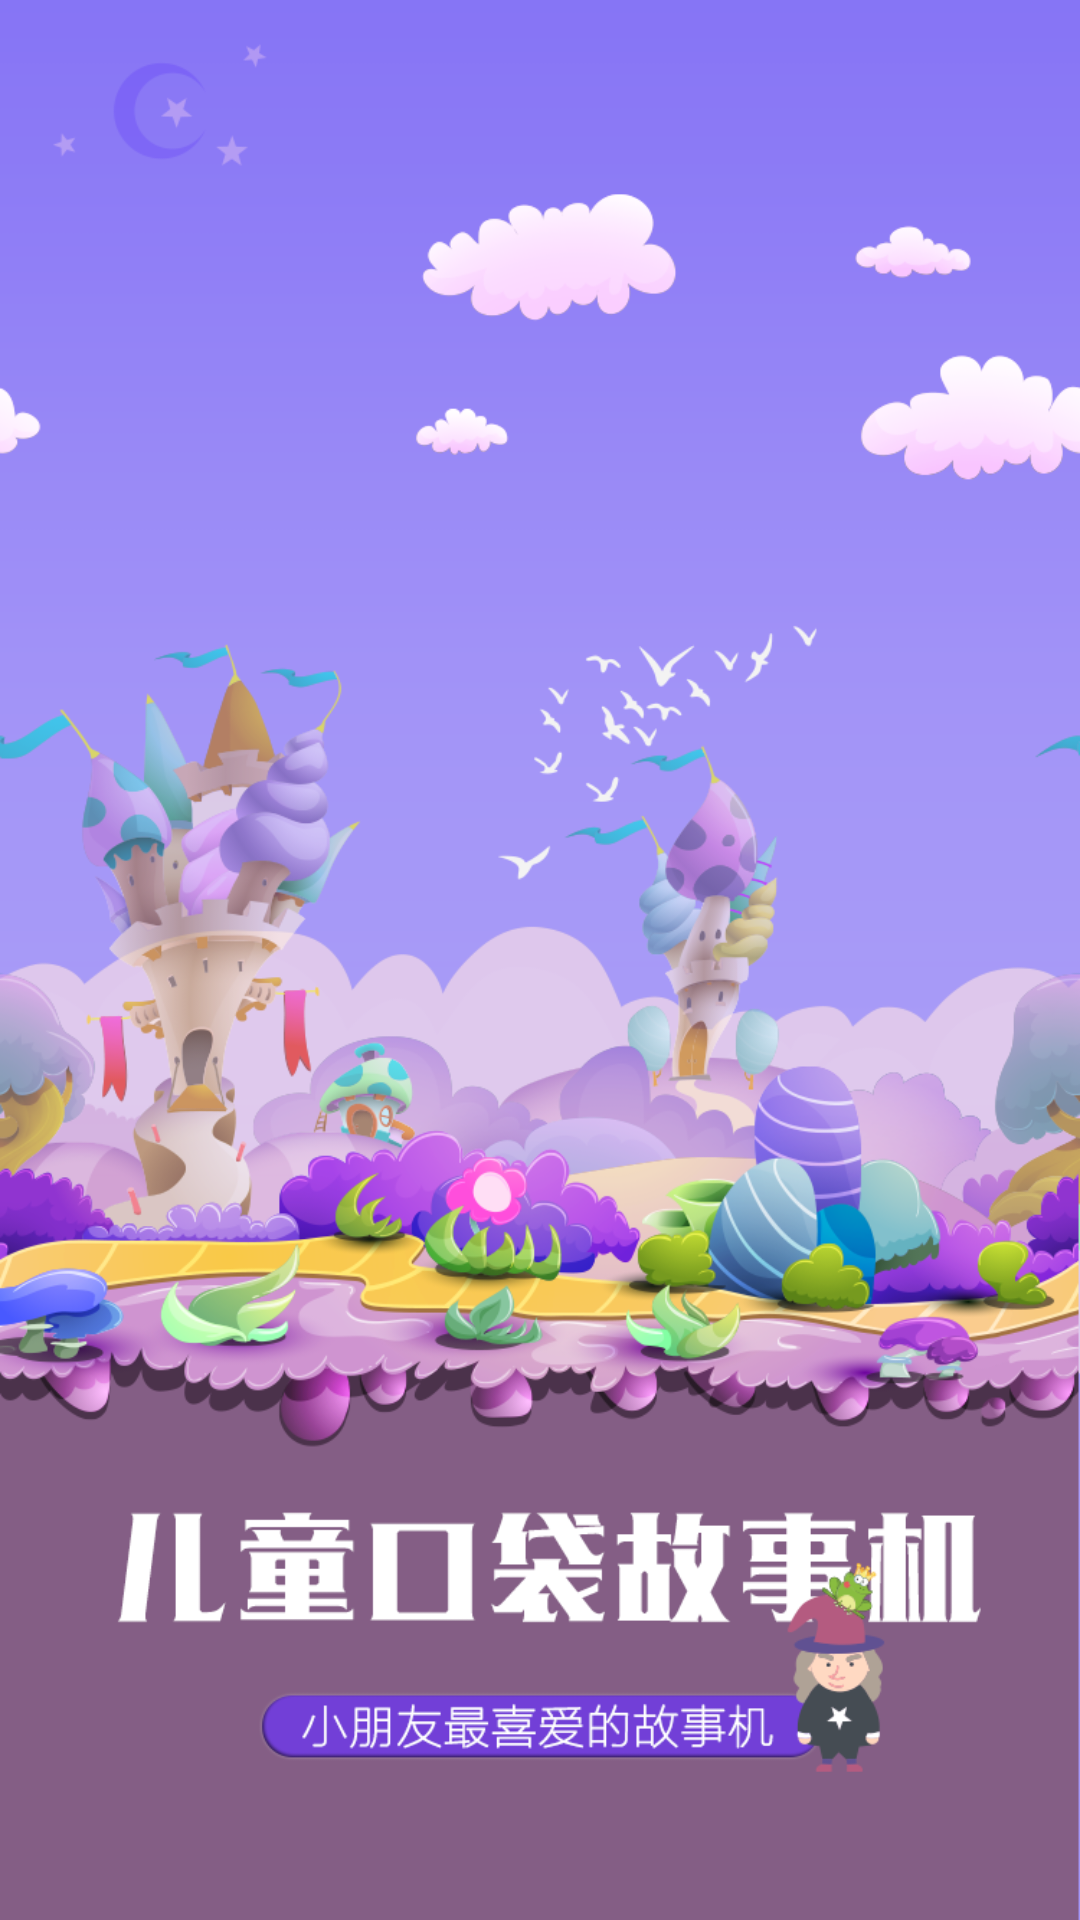

This screen was rendered from an Android layout file. Write that file and the resources it references.
<!-- AndroidManifest.xml: activity theme AppStartLoad -->
<!-- res/layout/activity_splash.xml -->
<?xml version="1.0" encoding="utf-8"?>
<LinearLayout xmlns:android="http://schemas.android.com/apk/res/android"
    android:layout_width="fill_parent"
    android:layout_height="fill_parent"
    android:layout_gravity="center"
    android:src="@drawable/icon_splash" 
    android:orientation="vertical" >

    <ImageView
        android:layout_width="fill_parent"
        android:layout_height="fill_parent"
        android:background="@drawable/icon_splash" />


</LinearLayout>
<!-- resources referenced by this layout -->
<resources>
  <!-- drawable icon_splash: png bitmap (drawable-hdpi, 312917 bytes) -->
  <style name="AppStartLoad" parent="@android:style/Theme">
          <item name="android:windowBackground">@drawable/icon_splash</item>
          <item name="android:windowNoTitle">true</item>
      </style>
</resources>
